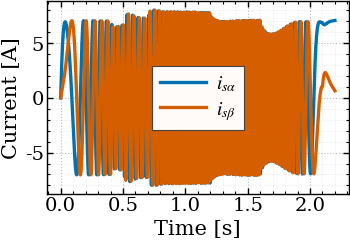
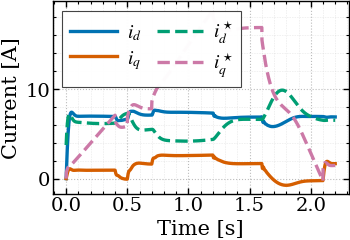
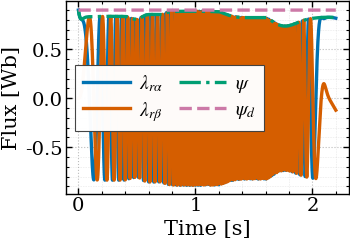
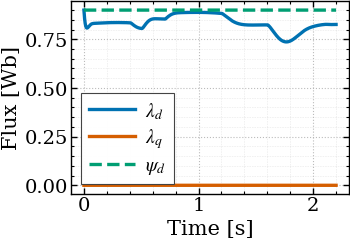
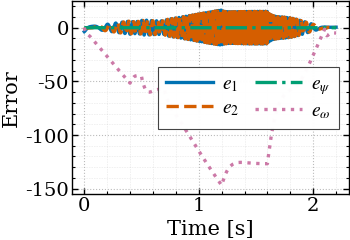
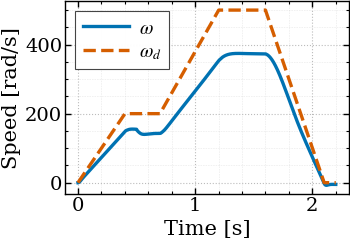
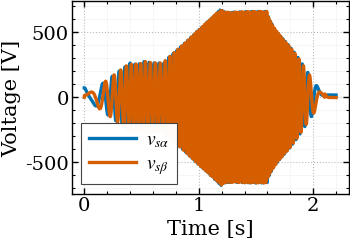
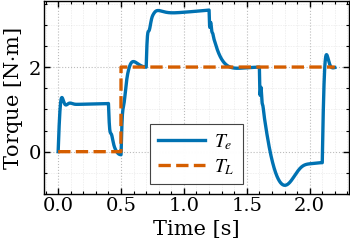
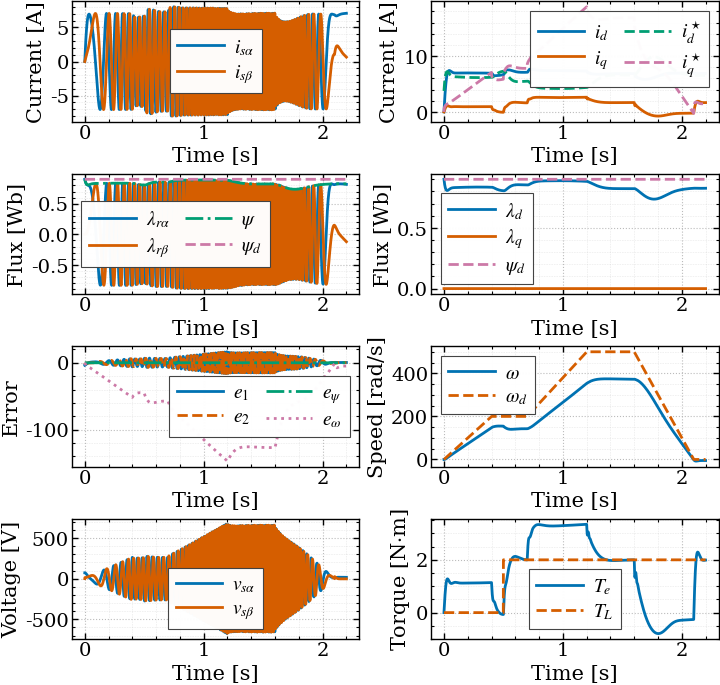

The matplotlib source for these figures, in order:
"""
===========================================================
Induction Motor (αβ stationary) + Lyapunov Backstepping Control
===========================================================

This version supports PARAMETER MISMATCH tests:
- Controller uses RATED (nominal) motor parameters: (R_s_ctl, R_r_ctl, L_m_ctl)
- Plant (motor state equations) uses ACTUAL parameters affected by temperature/saturation:
  (R_s, R_r, L_m) set per run.

So: keep controller parameters fixed, and change only plant parameters per run.
"""

import numpy as np
import matplotlib.pyplot as plt
from scipy.integrate import solve_ivp


# ==========================================================
# IEEE TCST publication-style plotting helpers
# ==========================================================

IEEE_COLORS = [
    "#0072B2",
    "#D55E00",
    "#009E73",
    "#CC79A7",
    "#E69F00",
    "#56B4E9",
    "#000000",
]

IEEE_LINESTYLES = ["-", "--", "-.", ":"]


def set_ieee_plot_style():
    """Set IEEE/TCST-style defaults for small subfigures with large readable text."""
    plt.rcParams.update({
        "font.family": "serif",
        "font.serif": ["Times New Roman", "Times", "DejaVu Serif"],
        "mathtext.fontset": "stix",

        # --- Larger text for small subfigures ---
        "font.size": 14,
        "axes.labelsize": 15,
        "axes.titlesize": 15,
        "xtick.labelsize": 14,
        "ytick.labelsize": 14,
        "legend.fontsize": 14,

        # Thicker lines/axes for visibility after scaling in paper
        "lines.linewidth": 2.4,
        "lines.markersize": 6.5,
        "axes.linewidth": 1.0,

        # Tick formatting
        "xtick.major.width": 1.0,
        "ytick.major.width": 1.0,
        "xtick.minor.width": 0.8,
        "ytick.minor.width": 0.8,
        "xtick.major.size": 4.5,
        "ytick.major.size": 4.5,
        "xtick.minor.size": 2.5,
        "ytick.minor.size": 2.5,
        "xtick.direction": "in",
        "ytick.direction": "in",
        "xtick.top": True,
        "ytick.right": True,

        # High-quality vector PDF export
        "figure.dpi": 200,
        "savefig.dpi": 1200,
        "savefig.bbox": "tight",
        "savefig.pad_inches": 0.02,

        # Make PDF fonts editable/embeddable instead of Type-3 fonts
        "pdf.fonttype": 42,
        "ps.fonttype": 42,

        # Legend style
        "legend.frameon": True,
        "legend.framealpha": 0.98,
        "legend.edgecolor": "0.25",
    })


def format_ieee_axes(ax, xlabel=r"Time [s]", ylabel=None, legend_loc="best", ncol=1):
    """Apply consistent IEEE-style axes formatting. No titles are used."""
    ax.set_xlabel(xlabel, labelpad=3)

    if ylabel is not None:
        ax.set_ylabel(ylabel, labelpad=3)

    ax.grid(True, which="major", linestyle=":", linewidth=0.8, alpha=0.85)
    ax.grid(True, which="minor", linestyle=":", linewidth=0.45, alpha=0.45)
    ax.minorticks_on()

    ax.tick_params(
        axis="both",
        which="major",
        direction="in",
        top=True,
        right=True,
        length=4.5,
        width=1.0,
        pad=2,
    )

    ax.tick_params(
        axis="both",
        which="minor",
        direction="in",
        top=True,
        right=True,
        length=2.5,
        width=0.8,
        pad=2,
    )

    for spine in ax.spines.values():
        spine.set_linewidth(1.0)

    handles, labels = ax.get_legend_handles_labels()
    if handles:
        leg = ax.legend(
            loc=legend_loc,
            ncol=ncol,
            frameon=True,
            framealpha=0.98,
            edgecolor="0.25",
            fancybox=False,
            handlelength=2.4,
            borderpad=0.4,
            labelspacing=0.3,
            handletextpad=0.5,
            columnspacing=0.8,
        )
        if leg is not None:
            leg.get_frame().set_linewidth(0.8)

def save_ieee_jpg(fig, filename):
    """
    Save a figure as a publication-quality PDF.

    The function name is kept as save_ieee_jpg so the rest of the code
    does not need to be changed.
    """
    fig.savefig(
        f"{filename}.pdf",
        format="pdf",
        dpi=1200,
        bbox_inches="tight",
        pad_inches=0.02,
    )


def plot_two_series(filename, y1, y2, label1, label2, ylabel, linestyle2="-"):
    fig, ax = plt.subplots(figsize=(3.55, 2.45), constrained_layout=True)

    ax.plot(
        t,
        y1,
        color=IEEE_COLORS[0],
        linestyle="-",
        linewidth=2.4,
        label=label1,
    )

    ax.plot(
        t,
        y2,
        color=IEEE_COLORS[1],
        linestyle=linestyle2,
        linewidth=2.4,
        label=label2,
    )

    format_ieee_axes(ax, ylabel=ylabel)
    save_ieee_jpg(fig, filename)
    return fig, ax


def plot_multi_series(filename, series, labels, ylabel, linestyles=None, ncol=1):
    fig, ax = plt.subplots(figsize=(3.55, 2.45), constrained_layout=True)

    if linestyles is None:
        linestyles = [IEEE_LINESTYLES[i % len(IEEE_LINESTYLES)] for i in range(len(series))]

    for i, (y, label) in enumerate(zip(series, labels)):
        ax.plot(
            t,
            y,
            color=IEEE_COLORS[i % len(IEEE_COLORS)],
            linestyle=linestyles[i % len(linestyles)],
            linewidth=2.4,
            label=label,
        )

    format_ieee_axes(ax, ylabel=ylabel, ncol=ncol)
    save_ieee_jpg(fig, filename)
    return fig, ax


# ---- 3-phase supply settings (used only when mode="threephase") ----
V_phase_rms = 80.0     # phase-to-neutral RMS voltage [V]
f_e = 60.0             # electrical frequency [Hz]
phase_offset = 0.0     # rad, optional phase shift

# ==========================================================
# 0) USER EDIT SECTION (easy access)
# ==========================================================

# ---- Motor base parameters ----
L_s = 0.25
L_r = 0.25
p_p = 2
J = 0.003

# ---- Rated motor parameters used INSIDE the controller (fixed) ----
R_s_ctl = 2.3
R_r_ctl = 2.5
L_m_ctl = 0.24

# ---- Temperature scenario for the PLANT (choose ONE temperature and run) ----
T_ref = 25.0
alpha_Cu = 0.00393

R_s_ref = 2.3   # nominal at T_ref
R_r_ref = 2.5

T_C = 25.0      # <-- change to 80, 120, etc. and re-run

R_s = R_s_ref * (1.0 + alpha_Cu * (T_C - T_ref))   # PLANT Rs
R_r = R_r_ref * (1.0 + alpha_Cu * (T_C - T_ref))   # PLANT Rr
print(f"[PLANT] Using T={T_C}°C: R_s={R_s:.4f}, R_r={R_r:.4f}")

# ---- Saturation scenario for the PLANT (fixed Lm per run) ----
Lm_nom = 0.24
sat_case = "vstrong"     # "none", "mild", "strong"

if sat_case == "none":
    L_m = Lm_nom
elif sat_case == "mild":
    L_m = 0.90 * Lm_nom   # 10% drop
elif sat_case == "strong":
    L_m = 0.75 * Lm_nom   # 25% drop
elif sat_case == "vstrong":
    L_m = 0.5 * Lm_nom   # 50% drop
else:
    raise ValueError("Unknown sat_case")
print(f"[PLANT] Saturation case={sat_case}: L_m={L_m:.4f}")

# ---- Controller gains ----
k_psi = 100.0   # flux magnitude tracking gain
k_w   = 100.0   # speed tracking gain
k1    = 10*k_psi   # current tracking gain for i_sα
k2    = 10*k_psi   # current tracking gain for i_sβ

# ---- Simulation settings ----
t0 = 0.0
tf = 2.2
dt_out = 1e-3
rtol = 1e-7
atol = 1e-9
method = "RK45"  # try "Radau" if stiff

# ---- Mode selection ----
mode = "controller"   # "controller" or "threephase"

# ---- Speed reference settings ----
w_type = "profile"  # "step","ramp","sine","profile","custom"

w_step = 200.0

w_ramp_t0 = 0.1
w_ramp_t1 = 0.8
w_ramp_slope = 250.0

w_sine_amp = 50.0
w_sine_bias = 150.0
w_sine_freq_hz = 1.0

w_profile = (
    (0.0, 0.4, 0.0, 200.0),
    (0.4, 0.7, 200.0, 200.0),
    (0.7, 1.2, 200.0, 500.0),
    (1.2, 1.6, 500.0, 500.0),
    (1.6, 2.1, 500.0, 0.0),
)

def w_custom(t: float):
    w = 100.0 + 50.0*np.sin(2*np.pi*0.5*t)
    dw = 50.0*(2*np.pi*0.5)*np.cos(2*np.pi*0.5*t)
    ddw = -50.0*(2*np.pi*0.5)**2*np.sin(2*np.pi*0.5*t)
    return w, dw, ddw


# ---- Flux magnitude reference settings ----
psi_type = "constant"  # "constant","step","ramp","sine","custom"
psi_const = 0.9

psi_step_t0 = 0.1
psi_step = 0.9

psi_ramp_t0 = 0.1
psi_ramp_t1 = 0.8
psi_ramp_slope = 0.2

psi_sine_amp = 0.1
psi_sine_bias = 0.8
psi_sine_freq_hz = 0.5

def psi_custom(t: float):
    psi = 0.9
    return psi, 0.0, 0.0


# ---- Load torque settings ----
TL_type = "step"  # "constant","step","sine","custom"
TL_const = 1.0

TL_step_t0 = 0.5
TL_step = 2.0

TL_sine_amp = 0.5
TL_sine_bias = 1.0
TL_sine_freq_hz = 1.0

def TL_custom(t: float):
    TL = 1.0
    return TL, 0.0


# ---- Initial condition: x0 = [i_sα, i_sβ, λ_rα, λ_rβ, ω] ----
# Start at rated flux magnitude for smooth startup
x0 = np.array([0.0, 0.0, psi_const, 0.0, 0.0], dtype=float)

# safety floor for division by psi inside controller (optional but robust)
psi_floor = 1e-3


# ==========================================================
# 1) Motor coefficient helper + plant/controller coefficient sets
# ==========================================================

def motor_coeffs(Rs, Rr, Lm, Ls, Lr, p_p, J):
    L_sigma = Ls * (1.0 - (Lm**2) / (Ls * Lr))

    a_s = Rs / L_sigma + (Rr * Lm**2) / (Lr**2 * L_sigma)
    b_s = (Rr * Lm) / (Lr**2 * L_sigma)
    c_s = Lm / (L_sigma * Lr)

    alpha = (Rr * Lm) / Lr
    beta  = - Rr / Lr
    gamma = (3.0/2.0) * (p_p / J) * (Lm / Lr)

    return L_sigma, a_s, b_s, c_s, alpha, beta, gamma


# Plant (actual) coeffs used in MOTOR STATE EQUATIONS
L_sigma_p, a_s_p, b_s_p, c_s_p, alpha_p, beta_p, gamma_p = motor_coeffs(
    R_s, R_r, L_m, L_s, L_r, p_p, J
)

# Controller (rated) coeffs used in CONTROL COMPUTATIONS
L_sigma_c, a_s_c, b_s_c, c_s_c, alpha_c, beta_c, gamma_c = motor_coeffs(
    R_s_ctl, R_r_ctl, L_m_ctl, L_s, L_r, p_p, J
)

print(f"[CTRL ] Rated params: R_s={R_s_ctl:.4f}, R_r={R_r_ctl:.4f}, L_m={L_m_ctl:.4f}")


# ==========================================================
# 2) Reference and load functions
# ==========================================================

def ref_step_fn(t: float, t_sw: float, value: float, bias: float = 0.0):
    r = bias + (value if t >= t_sw else 0.0)
    return r, 0.0, 0.0

def ref_ramp_fn(t: float, t0: float, t1: float, slope: float, bias: float = 0.0):
    if t < t0:
        return bias, 0.0, 0.0
    if t < t1:
        r = bias + slope*(t - t0)
        return r, slope, 0.0
    r = bias + slope*(t1 - t0)
    return r, 0.0, 0.0

def ref_sine_fn(t: float, amp: float, bias: float, freq_hz: float):
    w = 2.0*np.pi*freq_hz
    r = bias + amp*np.sin(w*t)
    dr = amp*w*np.cos(w*t)
    ddr = -amp*(w**2)*np.sin(w*t)
    return r, dr, ddr

def ref_piecewise_linear_fn(t: float, segments):
    t0_first, t1_first, y0_first, y1_first = segments[0]
    if t <= t0_first:
        return y0_first, 0.0, 0.0

    for (t0_, t1_, y0_, y1_) in segments:
        if t0_ <= t <= t1_:
            if abs(t1_ - t0_) < 1e-12:
                return y1_, 0.0, 0.0
            slope = (y1_ - y0_) / (t1_ - t0_)
            y = y0_ + slope*(t - t0_)
            return y, slope, 0.0

    return segments[-1][3], 0.0, 0.0

def speed_reference(t: float):
    if w_type == "step":
        return ref_step_fn(t, 0.0, w_step, 0.0)
    if w_type == "ramp":
        return ref_ramp_fn(t, w_ramp_t0, w_ramp_t1, w_ramp_slope, 0.0)
    if w_type == "sine":
        return ref_sine_fn(t, w_sine_amp, w_sine_bias, w_sine_freq_hz)
    if w_type == "profile":
        return ref_piecewise_linear_fn(t, w_profile)
    if w_type == "custom":
        return w_custom(t)
    raise ValueError(f"Unknown w_type: {w_type}")

def flux_reference(t: float):
    if psi_type == "constant":
        return psi_const, 0.0, 0.0
    if psi_type == "step":
        return ref_step_fn(t, psi_step_t0, psi_step, 0.0)
    if psi_type == "ramp":
        return ref_ramp_fn(t, psi_ramp_t0, psi_ramp_t1, psi_ramp_slope, 0.0)
    if psi_type == "sine":
        return ref_sine_fn(t, psi_sine_amp, psi_sine_bias, psi_sine_freq_hz)
    if psi_type == "custom":
        return psi_custom(t)
    raise ValueError(f"Unknown psi_type: {psi_type}")

def load_torque(t: float):
    if TL_type == "constant":
        return TL_const, 0.0
    if TL_type == "step":
        TL = TL_step if t >= TL_step_t0 else 0.0
        return TL, 0.0
    if TL_type == "sine":
        w_ = 2.0*np.pi*TL_sine_freq_hz
        TL = TL_sine_bias + TL_sine_amp*np.sin(w_*t)
        dTL = TL_sine_amp*w_*np.cos(w_*t)
        return TL, dTL
    if TL_type == "custom":
        return TL_custom(t)
    raise ValueError(f"Unknown TL_type: {TL_type}")


def three_phase_voltages(t: float, V_phase_rms: float, f_e: float, phase_offset: float = 0.0):
    w_ = 2.0 * np.pi * f_e
    Vp = np.sqrt(2.0) * V_phase_rms  # peak
    va = Vp * np.sin(w_*t + phase_offset)
    vb = Vp * np.sin(w_*t + phase_offset - 2.0*np.pi/3.0)
    vc = Vp * np.sin(w_*t + phase_offset + 2.0*np.pi/3.0)
    return va, vb, vc

def abc_to_alphabeta(va: float, vb: float, vc: float):
    v_alpha = (2.0/3.0) * (va - 0.5*vb - 0.5*vc)
    v_beta  = (2.0/3.0) * (np.sqrt(3.0)/2.0) * (vb - vc)
    return v_alpha, v_beta

def supply_u_alphabeta(t: float):
    va, vb, vc = three_phase_voltages(t, V_phase_rms, f_e, phase_offset)
    return abc_to_alphabeta(va, vb, vc)


# ==========================================================
# 3) dq frame aligned with rotor flux λ_r
# ==========================================================

Jmat = np.array([[0.0, -1.0],
                 [1.0,  0.0]])

def dq_from_state(x: np.ndarray):
    x1, x2, x3, x4, _w = x
    lam = np.array([x3, x4], dtype=float)
    psi = float(np.sqrt(x3*x3 + x4*x4))
    psi = max(psi, 1e-8)

    e_d = lam / psi
    e_q = Jmat @ e_d

    i_s = np.array([x1, x2], dtype=float)
    i_d = float(e_d @ i_s)
    i_q = float(e_q @ i_s)

    lam_d = float(e_d @ lam)
    lam_q = float(e_q @ lam)

    return psi, e_d, e_q, i_d, i_q, lam_d, lam_q


# ==========================================================
# 4) Closed-loop RHS: controller + plant (with mismatch)
# ==========================================================

def closed_loop_rhs(t: float, x: np.ndarray):
    x1, x2, x3, x4, w = x

    # references
    w_d, dw_d, ddw_d = speed_reference(t)
    psi_d, dpsi_d, ddpsi_d = flux_reference(t)

    # load
    TL, dTL = load_torque(t)

    # dq quantities
    psi, e_d, e_q, i_d, i_q, _, _ = dq_from_state(x)

    # --- PLANT rotor flux derivatives ---
    dx3 = alpha_p*x1 + beta_p*x3 - w*x4
    dx4 = alpha_p*x2 + beta_p*x4 + w*x3
    lam = np.array([x3, x4], dtype=float)
    dlam = np.array([dx3, dx4], dtype=float)

    # --- PLANT identities ---
    dpsi = alpha_p*i_d + beta_p*psi
    dw = gamma_p*psi*i_q - (1.0/J)*TL

    # ---------------- Outer loop ----------------
    e_psi = psi - psi_d
    e_w = w - w_d

    # --- CONTROLLER virtual controls (rated model) ---
    i_d_star = (dpsi_d - beta_c*psi - k_psi*e_psi) / alpha_c

    num = (dw_d + (1.0/J)*TL - k_w*e_w)
    psi_eff = max(psi, psi_floor)
    i_q_star = num / (gamma_c * psi_eff)

    # derivatives of virtual controls (controller model)
    di_d_star = (ddpsi_d - beta_c*dpsi - k_psi*(dpsi - dpsi_d)) / alpha_c

    de_w = dw - dw_d
    dnum = ddw_d + (1.0/J)*dTL - k_w*de_w
    di_q_star = (dnum*psi_eff - num*dpsi) / (gamma_c*(psi_eff**2))

    # ---------------- Desired current vector in αβ ----------------
    de_d = (dlam / psi_eff) - lam * (dpsi / (psi_eff**2))
    de_q = Jmat @ de_d

    i_s_d = i_d_star*e_d + i_q_star*e_q
    di_s_d = di_d_star*e_d + i_d_star*de_d + di_q_star*e_q + i_q_star*de_q

    x1d, x2d = float(i_s_d[0]), float(i_s_d[1])
    dx1d, dx2d = float(di_s_d[0]), float(di_s_d[1])

    e1 = x1 - x1d
    e2 = x2 - x2d

    # ---------------- Real inputs u1,u2 ----------------
    if mode == "controller":
        # controller uses RATED coefficients
        u1 = L_sigma_c * (dx1d + a_s_c*x1 - b_s_c*x3 - c_s_c*w*x4 - k1*e1)
        u2 = L_sigma_c * (dx2d + a_s_c*x2 - b_s_c*x4 + c_s_c*w*x3 - k2*e2)
    elif mode == "threephase":
        u1, u2 = supply_u_alphabeta(t)
    else:
        raise ValueError(f"Unknown mode: {mode}")

    # ---------------- PLANT dynamics (actual coefficients) ----------------
    dx1 = -a_s_p*x1 + b_s_p*x3 + c_s_p*w*x4 + (1.0/L_sigma_p)*u1
    dx2 = -a_s_p*x2 + b_s_p*x4 - c_s_p*w*x3 + (1.0/L_sigma_p)*u2
    dx5 = dw

    return np.array([dx1, dx2, dx3, dx4, dx5], dtype=float)


# ==========================================================
# 5) Simulate
# ==========================================================

t_eval = np.arange(t0, tf + dt_out, dt_out)

sol = solve_ivp(
    fun=closed_loop_rhs,
    t_span=(t0, tf),
    y0=x0,
    t_eval=t_eval,
    rtol=rtol,
    atol=atol,
    method=method,
)

if not sol.success:
    raise RuntimeError("Integration failed: " + str(sol.message))

t = sol.t
X = sol.y.T  # (N,5)


# ==========================================================
# 6) Postprocess for plots (consistent with mismatch)
# ==========================================================

N = len(t)
u_hist = np.zeros((N, 2))
TL_hist = np.zeros(N)

w_d_hist = np.zeros(N)
psi_d_hist = np.zeros(N)
psi_hist = np.zeros(N)

e1_hist = np.zeros(N)
e2_hist = np.zeros(N)
epsi_hist = np.zeros(N)
ew_hist = np.zeros(N)

id_hist = np.zeros(N)
iq_hist = np.zeros(N)
id_star_hist = np.zeros(N)
iq_star_hist = np.zeros(N)

lamd_hist = np.zeros(N)
lamq_hist = np.zeros(N)

for k, tk in enumerate(t):
    x = X[k, :].copy()
    x1, x2, x3, x4, w = x

    w_d, dw_d, ddw_d = speed_reference(tk)
    psi_d, dpsi_d, ddpsi_d = flux_reference(tk)
    TL, dTL = load_torque(tk)

    w_d_hist[k] = w_d
    psi_d_hist[k] = psi_d
    TL_hist[k] = TL

    psi, e_d, e_q, i_d, i_q, lam_d, lam_q = dq_from_state(x)
    psi_hist[k] = psi
    id_hist[k] = i_d
    iq_hist[k] = i_q
    lamd_hist[k] = lam_d
    lamq_hist[k] = lam_q

    # PLANT flux derivatives
    dx3 = alpha_p*x1 + beta_p*x3 - w*x4
    dx4 = alpha_p*x2 + beta_p*x4 + w*x3
    lam = np.array([x3, x4], dtype=float)
    dlam = np.array([dx3, dx4], dtype=float)

    # PLANT identities
    dpsi = alpha_p*i_d + beta_p*psi
    dw = gamma_p*psi*i_q - (1.0/J)*TL

    # outer errors
    e_psi = psi - psi_d
    e_w = w - w_d
    epsi_hist[k] = e_psi
    ew_hist[k] = e_w

    # CONTROLLER virtual controls
    i_d_star = (dpsi_d - beta_c*psi - k_psi*e_psi) / alpha_c
    num = (dw_d + (1.0/J)*TL - k_w*e_w)
    psi_eff = max(psi, psi_floor)
    i_q_star = num / (gamma_c*psi_eff)

    id_star_hist[k] = i_d_star
    iq_star_hist[k] = i_q_star

    # derivatives (controller-side)
    di_d_star = (ddpsi_d - beta_c*dpsi - k_psi*(dpsi - dpsi_d)) / alpha_c
    de_w = dw - dw_d
    dnum = ddw_d + (1.0/J)*dTL - k_w*de_w
    di_q_star = (dnum*psi_eff - num*dpsi) / (gamma_c*(psi_eff**2))

    de_d = (dlam / psi_eff) - lam * (dpsi / (psi_eff**2))
    de_q = Jmat @ de_d

    i_s_d = i_d_star*e_d + i_q_star*e_q
    di_s_d = di_d_star*e_d + i_d_star*de_d + di_q_star*e_q + i_q_star*de_q

    x1d, x2d = float(i_s_d[0]), float(i_s_d[1])
    dx1d, dx2d = float(di_s_d[0]), float(di_s_d[1])

    e1 = x1 - x1d
    e2 = x2 - x2d
    e1_hist[k] = e1
    e2_hist[k] = e2

    # controller voltages (rated)
    if mode == "controller":
        u1 = L_sigma_c * (dx1d + a_s_c*x1 - b_s_c*x3 - c_s_c*w*x4 - k1*e1)
        u2 = L_sigma_c * (dx2d + a_s_c*x2 - b_s_c*x4 + c_s_c*w*x3 - k2*e2)
    else:
        u1, u2 = supply_u_alphabeta(tk)

    u_hist[k, 0] = u1
    u_hist[k, 1] = u2


# electromagnetic torque (PLANT gamma)
Te_hist = J * gamma_p * psi_hist * iq_hist   # [N·m]


# ==========================================================
# 7) Publication-quality IEEE TCST figures
# ==========================================================

set_ieee_plot_style()

x1 = X[:, 0]
x2 = X[:, 1]
x3 = X[:, 2]
x4 = X[:, 3]
w  = X[:, 4]

# ----------------------------------------------------------
# Figure set: separate publication-ready panels
# ----------------------------------------------------------
plot_two_series(
    "im_currents_alphabeta",
    x1,
    x2,
    r"$i_{s\alpha}$",
    r"$i_{s\beta}$",
    r"Current [A]",
)

plot_multi_series(
    "im_currents_dq",
    [id_hist, iq_hist, id_star_hist, iq_star_hist],
    [r"$i_d$", r"$i_q$", r"$i_d^\star$", r"$i_q^\star$"],
    r"Current [A]",
    linestyles=["-", "-", "--", "--"],
    ncol=2,
)

plot_multi_series(
    "im_flux_alphabeta",
    [x3, x4, psi_hist, psi_d_hist],
    [r"$\lambda_{r\alpha}$", r"$\lambda_{r\beta}$", r"$\psi$", r"$\psi_d$"],
    r"Flux [Wb]",
    linestyles=["-", "-", "-.", "--"],
    ncol=2,
)

plot_multi_series(
    "im_flux_dq",
    [lamd_hist, lamq_hist, psi_d_hist],
    [r"$\lambda_d$", r"$\lambda_q$", r"$\psi_d$"],
    r"Flux [Wb]",
    linestyles=["-", "-", "--"],
)

plot_multi_series(
    "im_tracking_errors",
    [e1_hist, e2_hist, epsi_hist, ew_hist],
    [r"$e_1$", r"$e_2$", r"$e_\psi$", r"$e_\omega$"],
    r"Error",
    linestyles=["-", "--", "-.", ":"],
    ncol=2,
)

plot_two_series(
    "im_speed",
    w,
    w_d_hist,
    r"$\omega$",
    r"$\omega_d$",
    r"Speed [rad/s]",
    linestyle2="--",
)

plot_two_series(
    "im_control",
    u_hist[:, 0],
    u_hist[:, 1],
    r"$v_{s\alpha}$",
    r"$v_{s\beta}$",
    r"Voltage [V]",
)

plot_two_series(
    "im_torque",
    Te_hist,
    TL_hist,
    r"$T_e$",
    r"$T_L$",
    r"Torque [N$\cdot$m]",
    linestyle2="--",
)

# ----------------------------------------------------------
# Optional combined dashboard, also title-free and IEEE-styled
# ----------------------------------------------------------
fig, ax = plt.subplots(4, 2, figsize=(7.25, 6.9), constrained_layout=True)

ax[0, 0].plot(t, x1, color=IEEE_COLORS[0], linewidth=2.0, label=r"$i_{s\alpha}$")
ax[0, 0].plot(t, x2, color=IEEE_COLORS[1], linewidth=2.0, label=r"$i_{s\beta}$")
format_ieee_axes(ax[0, 0], ylabel=r"Current [A]")

ax[0, 1].plot(t, id_hist, color=IEEE_COLORS[0], linewidth=2.0, label=r"$i_d$")
ax[0, 1].plot(t, iq_hist, color=IEEE_COLORS[1], linewidth=2.0, label=r"$i_q$")
ax[0, 1].plot(t, id_star_hist, color=IEEE_COLORS[2], linestyle="--", linewidth=2.0, label=r"$i_d^\star$")
ax[0, 1].plot(t, iq_star_hist, color=IEEE_COLORS[3], linestyle="--", linewidth=2.0, label=r"$i_q^\star$")
format_ieee_axes(ax[0, 1], ylabel=r"Current [A]", ncol=2)

ax[1, 0].plot(t, x3, color=IEEE_COLORS[0], linewidth=2.0, label=r"$\lambda_{r\alpha}$")
ax[1, 0].plot(t, x4, color=IEEE_COLORS[1], linewidth=2.0, label=r"$\lambda_{r\beta}$")
ax[1, 0].plot(t, psi_hist, color=IEEE_COLORS[2], linestyle="-.", linewidth=2.0, label=r"$\psi$")
ax[1, 0].plot(t, psi_d_hist, color=IEEE_COLORS[3], linestyle="--", linewidth=2.0, label=r"$\psi_d$")
format_ieee_axes(ax[1, 0], ylabel=r"Flux [Wb]", ncol=2)

ax[1, 1].plot(t, lamd_hist, color=IEEE_COLORS[0], linewidth=2.0, label=r"$\lambda_d$")
ax[1, 1].plot(t, lamq_hist, color=IEEE_COLORS[1], linewidth=2.0, label=r"$\lambda_q$")
ax[1, 1].plot(t, psi_d_hist, color=IEEE_COLORS[3], linestyle="--", linewidth=2.0, label=r"$\psi_d$")
format_ieee_axes(ax[1, 1], ylabel=r"Flux [Wb]")

ax[2, 0].plot(t, e1_hist, color=IEEE_COLORS[0], linewidth=2.0, label=r"$e_1$")
ax[2, 0].plot(t, e2_hist, color=IEEE_COLORS[1], linestyle="--", linewidth=2.0, label=r"$e_2$")
ax[2, 0].plot(t, epsi_hist, color=IEEE_COLORS[2], linestyle="-.", linewidth=2.0, label=r"$e_\psi$")
ax[2, 0].plot(t, ew_hist, color=IEEE_COLORS[3], linestyle=":", linewidth=2.0, label=r"$e_\omega$")
format_ieee_axes(ax[2, 0], ylabel=r"Error", ncol=2)

ax[2, 1].plot(t, w, color=IEEE_COLORS[0], linewidth=2.0, label=r"$\omega$")
ax[2, 1].plot(t, w_d_hist, color=IEEE_COLORS[1], linestyle="--", linewidth=2.0, label=r"$\omega_d$")
format_ieee_axes(ax[2, 1], ylabel=r"Speed [rad/s]")

ax[3, 0].plot(t, u_hist[:, 0], color=IEEE_COLORS[0], linewidth=2.0, label=r"$v_{s\alpha}$")
ax[3, 0].plot(t, u_hist[:, 1], color=IEEE_COLORS[1], linewidth=2.0, label=r"$v_{s\beta}$")
format_ieee_axes(ax[3, 0], ylabel=r"Voltage [V]")

ax[3, 1].plot(t, Te_hist, color=IEEE_COLORS[0], linewidth=2.0, label=r"$T_e$")
ax[3, 1].plot(t, TL_hist, color=IEEE_COLORS[1], linestyle="--", linewidth=2.0, label=r"$T_L$")
format_ieee_axes(ax[3, 1], ylabel=r"Torque [N$\cdot$m]")

save_ieee_jpg(fig, "im_mismatch_dashboard")

plt.show()

# Optional: print peaks for quick comparison across runs
print("Peak |i_sα|, |i_sβ|:", np.max(np.abs(x1)), np.max(np.abs(x2)))
print("Peak |v_sα|, |v_sβ|:", np.max(np.abs(u_hist[:, 0])), np.max(np.abs(u_hist[:, 1])))
